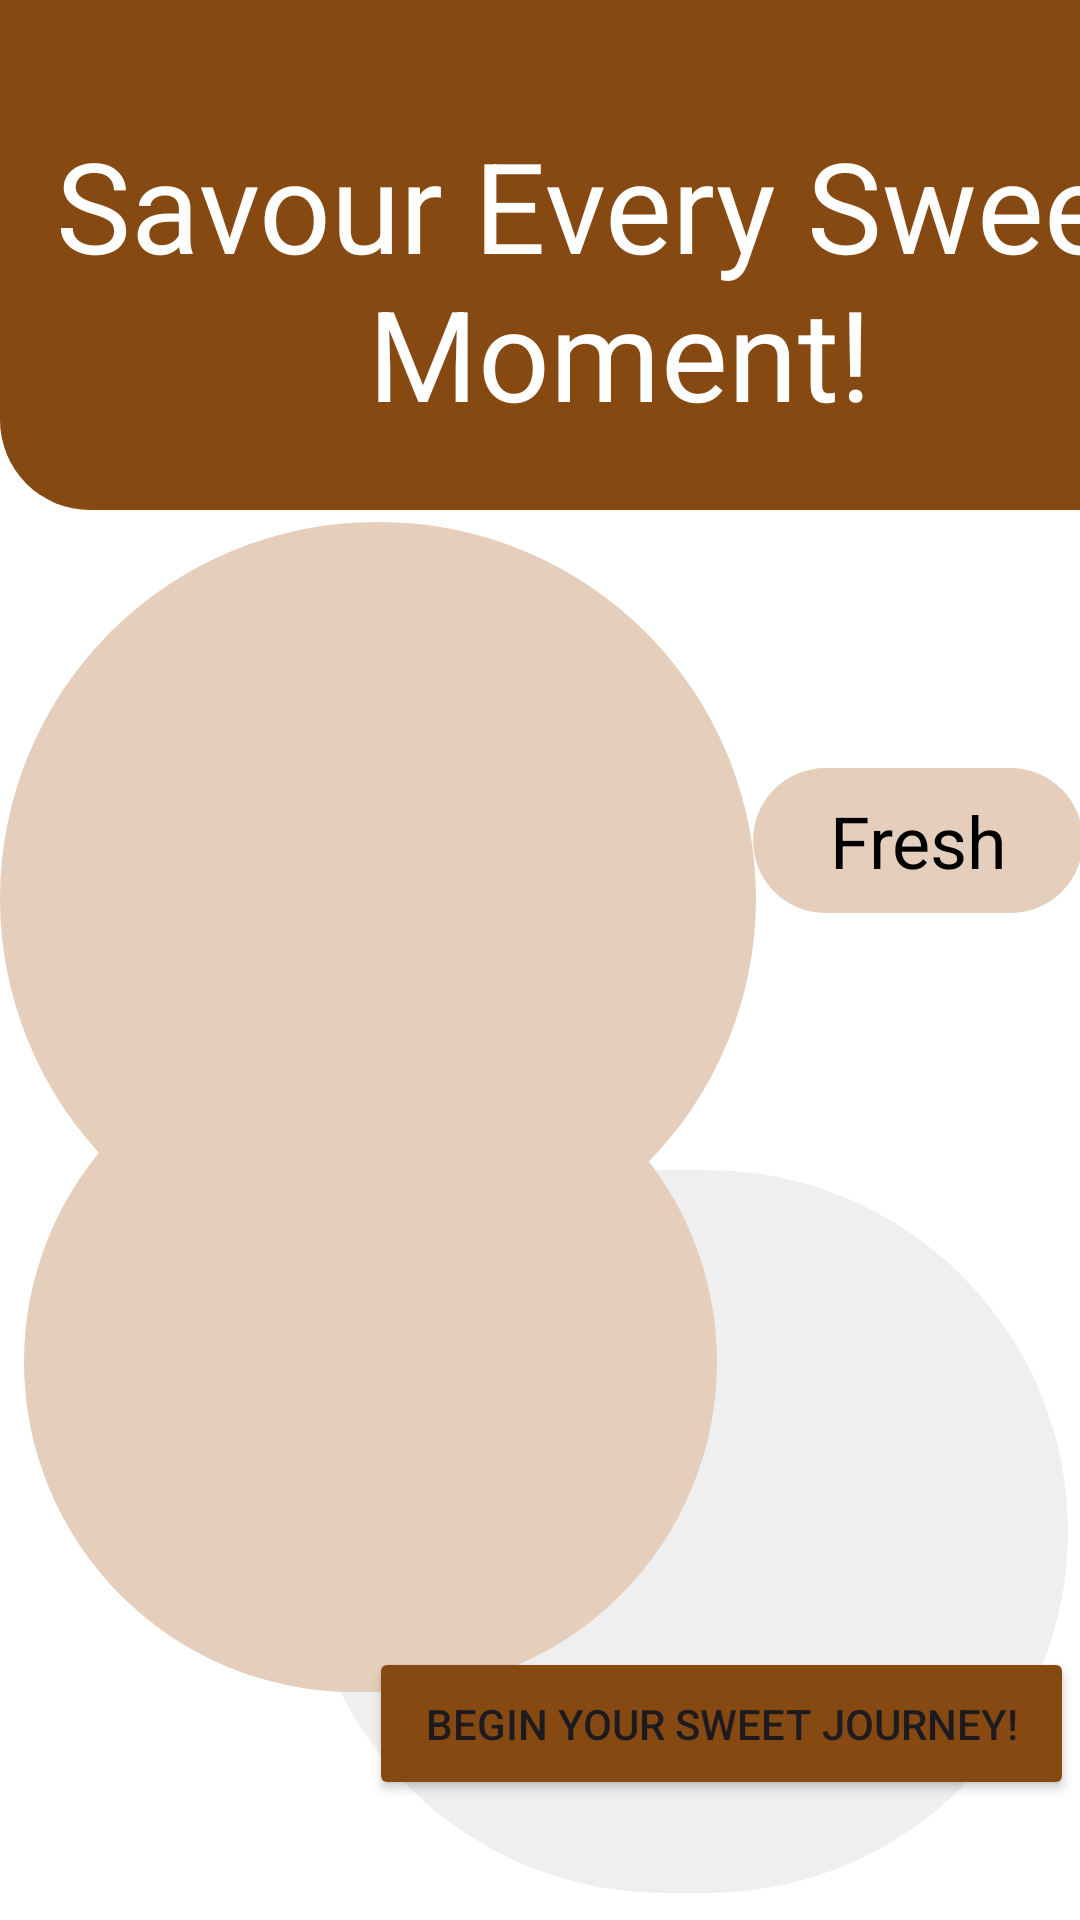

This screen was rendered from an Android layout file. Write that file and the resources it references.
<!-- AndroidManifest.xml: application theme Theme.SweetCrust -->
<!-- res/layout/activity_onboarding.xml -->
<?xml version="1.0" encoding="utf-8"?>
<androidx.constraintlayout.widget.ConstraintLayout xmlns:android="http://schemas.android.com/apk/res/android"
    xmlns:app="http://schemas.android.com/apk/res-auto"
    xmlns:tools="http://schemas.android.com/tools"
    android:id="@+id/main"
    android:layout_width="match_parent"
    android:layout_height="match_parent"
    tools:context=".Onboarding">

    <androidx.constraintlayout.widget.ConstraintLayout
        android:layout_width="match_parent"
        android:layout_height="match_parent"
        android:background="@color/white"
        app:layout_constraintBottom_toBottomOf="parent"
        app:layout_constraintEnd_toEndOf="parent"
        app:layout_constraintHorizontal_bias="1.0"
        app:layout_constraintStart_toStartOf="parent"
        app:layout_constraintTop_toTopOf="parent"
        app:layout_constraintVertical_bias="1.0">

        <TextView
            android:id="@+id/textView29"
            android:layout_width="110dp"
            android:layout_height="wrap_content"
            android:background="@drawable/rounded_button"
            android:text="@string/onboarding4"
            android:textAlignment="center"
            android:textColor="@color/black"
            android:textSize="24sp"
            app:layout_constraintBottom_toTopOf="@+id/imageView15"
            app:layout_constraintEnd_toStartOf="@+id/imageView14"
            app:layout_constraintStart_toStartOf="parent"
            app:layout_constraintTop_toBottomOf="@+id/imageView13" />

        <TextView
            android:id="@+id/textView30"
            android:layout_width="110dp"
            android:layout_height="wrap_content"
            android:background="@drawable/rounded_button"
            android:text="@string/onboarding5"
            android:textAlignment="center"
            android:textColor="@color/black"
            android:textSize="24sp"
            app:layout_constraintBottom_toTopOf="@+id/beginbtn"
            app:layout_constraintEnd_toEndOf="parent"
            app:layout_constraintStart_toEndOf="@+id/imageView15"
            app:layout_constraintTop_toBottomOf="@+id/imageView14" />

        <androidx.constraintlayout.widget.ConstraintLayout
            android:id="@+id/constraintLayout3"
            android:layout_width="412dp"
            android:layout_height="170dp"
            android:background="@drawable/brown_bg_bottom_corner"
            app:layout_constraintEnd_toEndOf="parent"
            app:layout_constraintHorizontal_bias="0.0"
            app:layout_constraintStart_toStartOf="parent"
            app:layout_constraintTop_toTopOf="parent">

            <TextView
                android:id="@+id/textView26"
                android:layout_width="389dp"
                android:layout_height="112dp"
                android:layout_marginTop="40dp"
                android:text="@string/onboarding1"
                android:textAlignment="center"
                android:textColor="@color/white"
                android:textSize="42sp"
                android:textStyle="normal"
                app:layout_constraintEnd_toEndOf="parent"
                app:layout_constraintHorizontal_bias="0.521"
                app:layout_constraintStart_toStartOf="parent"
                app:layout_constraintTop_toTopOf="parent" />
        </androidx.constraintlayout.widget.ConstraintLayout>

        <Button
            android:id="@+id/beginbtn"
            android:layout_width="235dp"
            android:layout_height="51dp"
            android:layout_marginEnd="2dp"
            android:layout_marginBottom="40dp"
            android:backgroundTint="@color/brown"
            android:text="@string/onboarding3"
            android:textAlignment="center"
            android:textSize="14sp"
            app:layout_constraintBottom_toBottomOf="parent"
            app:layout_constraintEnd_toEndOf="parent"
            app:layout_constraintHorizontal_bias="1.0"
            app:layout_constraintStart_toStartOf="parent" />

        <com.google.android.material.imageview.ShapeableImageView
            android:id="@+id/imageView13"
            android:layout_width="252dp"
            android:layout_height="251dp"
            android:layout_marginTop="4dp"
            android:adjustViewBounds="true"
            android:background="@color/categorybtn_bg"
            android:scaleType="centerCrop"
            app:layout_constraintEnd_toEndOf="parent"
            app:layout_constraintHorizontal_bias="0.0"
            app:layout_constraintStart_toStartOf="parent"
            app:layout_constraintTop_toBottomOf="@+id/constraintLayout3"
            app:shapeAppearanceOverlay="@style/CircleImage"
            app:srcCompat="@drawable/on4" />

        <com.google.android.material.imageview.ShapeableImageView
            android:id="@+id/imageView14"
            android:layout_width="255dp"
            android:layout_height="241dp"
            android:layout_marginTop="220dp"
            android:layout_marginEnd="4dp"
            android:adjustViewBounds="true"
            android:background="@color/lightGrey"
            android:scaleType="centerCrop"
            app:layout_constraintEnd_toEndOf="parent"
            app:layout_constraintTop_toBottomOf="@+id/constraintLayout3"
            app:shapeAppearanceOverlay="@style/CircleImage"
            app:srcCompat="@drawable/on3" />

        <com.google.android.material.imageview.ShapeableImageView
            android:id="@+id/imageView15"
            android:layout_width="231dp"
            android:layout_height="220dp"
            android:layout_marginStart="8dp"
            android:layout_marginBottom="76dp"
            android:adjustViewBounds="true"
            android:background="@color/categorybtn_bg"
            android:scaleType="centerCrop"
            app:layout_constraintBottom_toBottomOf="parent"
            app:layout_constraintStart_toStartOf="parent"
            app:shapeAppearanceOverlay="@style/CircleImage"
            app:srcCompat="@drawable/on2" />

        <TextView
            android:id="@+id/textView28"
            android:layout_width="110dp"
            android:layout_height="wrap_content"
            android:background="@drawable/rounded_button"
            android:text="@string/onboarding2"
            android:textAlignment="center"
            android:textColor="@color/black"
            android:textSize="24sp"
            app:layout_constraintBottom_toTopOf="@+id/imageView14"
            app:layout_constraintEnd_toEndOf="parent"
            app:layout_constraintStart_toEndOf="@+id/imageView13"
            app:layout_constraintTop_toBottomOf="@+id/constraintLayout3" />

    </androidx.constraintlayout.widget.ConstraintLayout>
</androidx.constraintlayout.widget.ConstraintLayout>
<!-- resources referenced by this layout -->
<resources>
  <color name="black">#FF000000</color>
  <color name="brown">#864912</color>
  <color name="categorybtn_bg">#E6CEBC</color>
  <color name="lightGrey">#efefef</color>
  <color name="white">#FFFFFFFF</color>
  <!-- drawable brown_bg_bottom_corner (drawable) -->
  <?xml version="1.0" encoding="utf-8"?>
  <selector xmlns:android="http://schemas.android.com/apk/res/android">
  <item>
      <shape android:shape="rectangle">
          <corners android:bottomRightRadius="30dp"
              android:bottomLeftRadius="30dp"/>
          <solid android:color="@color/brown"/>
  
      </shape>
  </item>
  </selector>
  <!-- drawable rounded_button (drawable) -->
  <?xml version="1.0" encoding="utf-8"?>
  <shape xmlns:android="http://schemas.android.com/apk/res/android"
      android:shape="rectangle">
      <solid android:color="@color/categorybtn_bg"/>
      <corners android:radius="100dp"/>
      <padding
          android:left="12dp"
          android:top="8dp"
          android:right="12dp"
          android:bottom="8dp"/>
  </shape>
  <string name="onboarding1">Savour Every Sweet \nMoment!\n</string>
  <string name="onboarding2">Fresh</string>
  <string name="onboarding3">Begin Your Sweet Journey!</string>
  <string name="onboarding4">Sweet</string>
  <string name="onboarding5">Tasty</string>
  <style name="CircleImage">
          <item name="cornerFamily">rounded</item>
          <item name="cornerSize">50%</item>
      </style>
  <style name="Theme.SweetCrust" parent="Base.Theme.SweetCrust" />
  <style name="Base.Theme.SweetCrust" parent="Theme.Material3.DayNight.NoActionBar">
          
          
      </style>
</resources>
